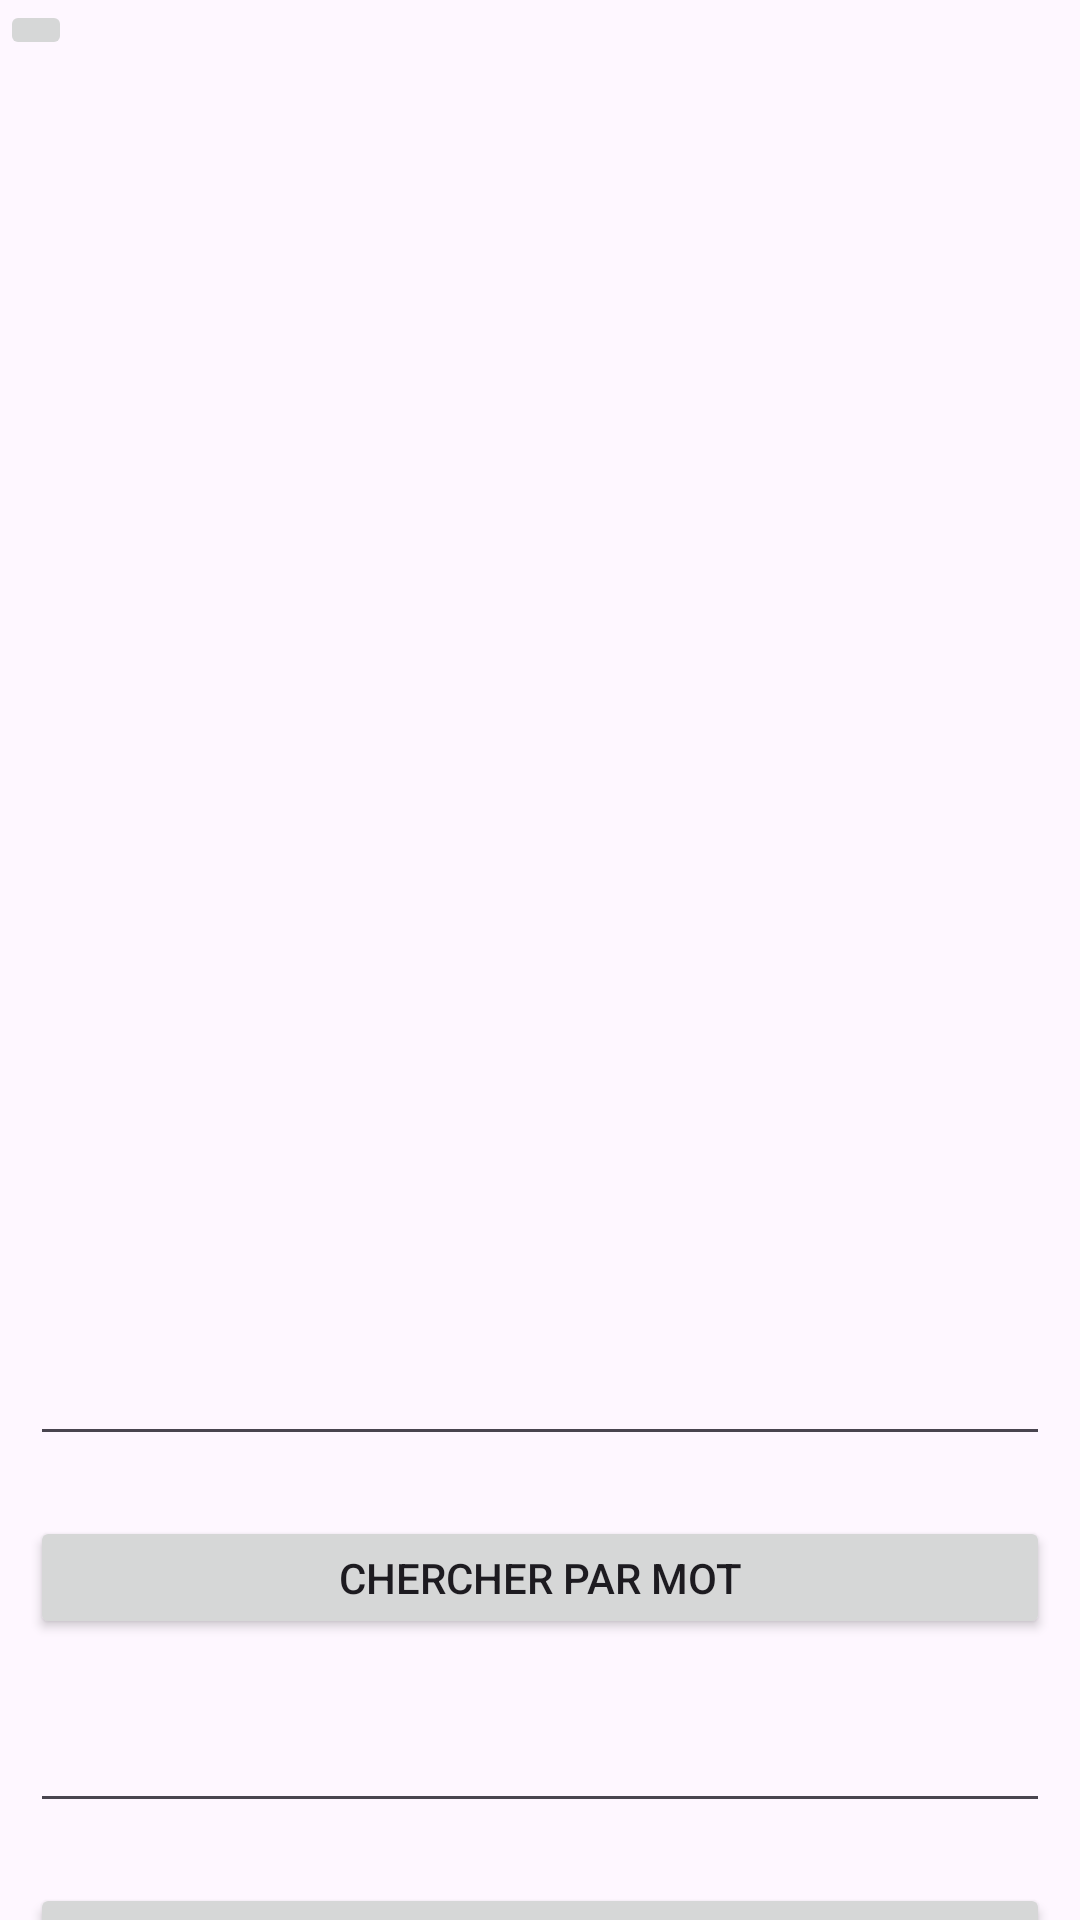

Reconstruct the res/layout file that produces this screen, plus the resources it refers to.
<!-- AndroidManifest.xml: application theme Theme.Projet_Final_Pendu -->
<!-- res/layout/activity_consulter.xml -->
<?xml version="1.0" encoding="utf-8"?>
<androidx.constraintlayout.widget.ConstraintLayout xmlns:android="http://schemas.android.com/apk/res/android"
    xmlns:app="http://schemas.android.com/apk/res-auto"
    xmlns:tools="http://schemas.android.com/tools"
    android:layout_width="match_parent"
    android:layout_height="match_parent"
    tools:context=".ConsulterActivity">

    <ImageButton
        android:id="@+id/menu_back"
        android:layout_width="wrap_content"
        android:layout_height="wrap_content"
        android:src="@drawable/baseline_menu_open_24"
        app:layout_constraintStart_toStartOf="parent"
        app:layout_constraintTop_toTopOf="parent" />

    <EditText
        android:id="@+id/txtChercherParId"
        android:layout_width="0dp"
        android:layout_height="wrap_content"
        android:layout_marginStart="10dp"
        android:layout_marginTop="20dp"
        android:layout_marginEnd="10dp"
        android:ems="10"
        android:inputType="text"
        app:layout_constraintEnd_toEndOf="parent"
        app:layout_constraintHorizontal_bias="1.0"
        app:layout_constraintStart_toStartOf="parent"
        app:layout_constraintTop_toBottomOf="@+id/btnChercherParMot" />

    <Button
        android:id="@+id/btnChercherParId"
        android:layout_width="0dp"
        android:layout_height="41dp"
        android:layout_marginStart="10dp"
        android:layout_marginTop="20dp"
        android:layout_marginEnd="10dp"
        android:text="@string/btnChercherParId"
        app:layout_constraintEnd_toEndOf="parent"
        app:layout_constraintHorizontal_bias="1.0"
        app:layout_constraintStart_toStartOf="parent"
        app:layout_constraintTop_toBottomOf="@+id/txtChercherParId" />

    <ListView
        android:id="@+id/listVIEWConsulter"
        android:layout_width="386dp"
        android:layout_height="379dp"
        android:layout_marginStart="10dp"
        android:layout_marginTop="45dp"
        android:layout_marginEnd="10dp"
        app:layout_constraintEnd_toEndOf="parent"
        app:layout_constraintStart_toStartOf="parent"
        app:layout_constraintTop_toTopOf="parent" />

    <Button
        android:id="@+id/btnChercherParMot"
        android:layout_width="0dp"
        android:layout_height="41dp"
        android:layout_marginStart="10dp"
        android:layout_marginTop="20dp"
        android:layout_marginEnd="10dp"
        android:text="@string/btnChercherParMot"
        app:layout_constraintEnd_toEndOf="parent"
        app:layout_constraintStart_toStartOf="parent"
        app:layout_constraintTop_toBottomOf="@+id/txtChercherParMot" />

    <EditText
        android:id="@+id/txtChercherParMot"
        android:layout_width="0dp"
        android:layout_height="wrap_content"
        android:layout_marginStart="10dp"
        android:layout_marginTop="20dp"
        android:layout_marginEnd="10dp"
        android:ems="10"
        android:inputType="text"
        app:layout_constraintEnd_toEndOf="parent"
        app:layout_constraintStart_toStartOf="parent"
        app:layout_constraintTop_toBottomOf="@+id/listVIEWConsulter" />
</androidx.constraintlayout.widget.ConstraintLayout>
<!-- resources referenced by this layout -->
<resources>
  <string name="btnChercherParId">Chercher par id</string>
  <string name="btnChercherParMot">Chercher par mot</string>
  <style name="Theme.Projet_Final_Pendu" parent="Base.Theme.Projet_Final_Pendu" />
  <style name="Base.Theme.Projet_Final_Pendu" parent="Theme.Material3.DayNight.NoActionBar">
          <item name="colorPrimary">@color/colorPrimary</item>
          <item name="colorPrimaryDark">@color/colorPrimaryDark</item>
          <item name="colorAccent">@color/colorAccent</item>
  
      </style>
  <color name="colorPrimary">#1E88E5</color>
  <color name="colorPrimaryDark">#31DD0B</color>
  <color name="colorAccent">#AE15D8</color>
</resources>
